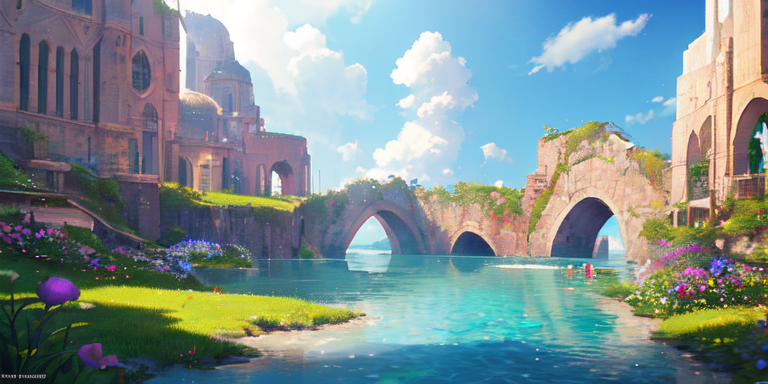
Generation parameters embedded in this image by AUTOMATIC1111 Stable Diffusion web UI or a fork of it (Forge, ...) (PNG 'parameters' text chunk):
flower girden,beautiful background,absurdres,landscape,no human
Negative prompt: low quality,worst quality, monochrome, by bad artist, bad prompt,girl
Steps: 20, Sampler: DPM++ 2M Karras, CFG scale: 7, Seed: 2588974816, Size: 768x384, Model hash: e911995387, Clip skip: 2